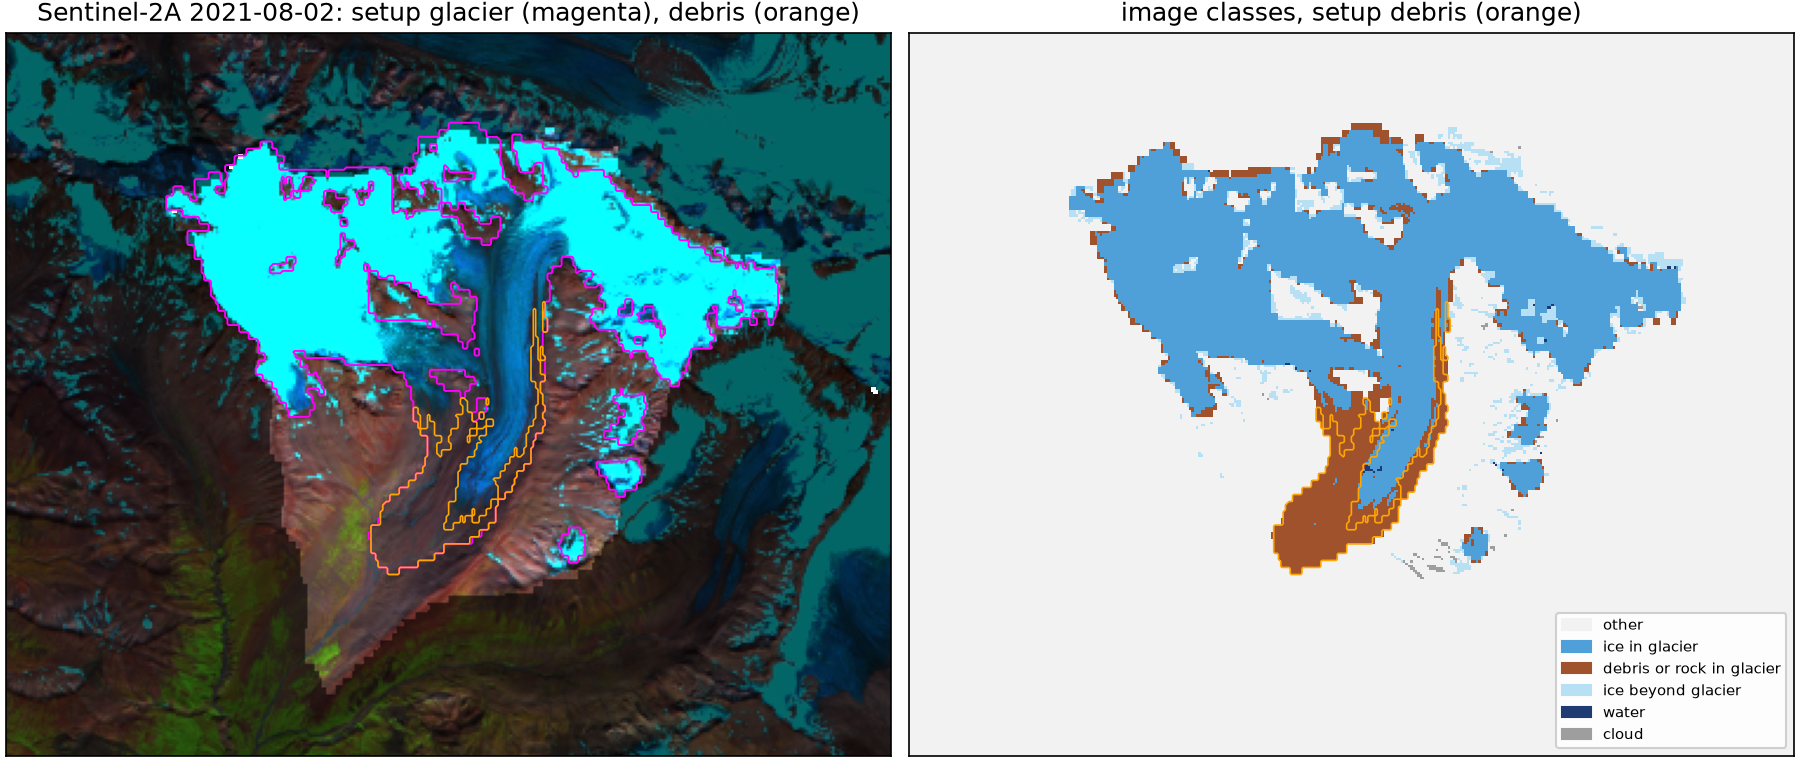

The table this chart was drawn from, first rows:
glacier, patch, setup_glacier_km2, setup_debris_km2, image_ice_in_km2, image_debris_or_rock_km2, cloud_in_km2, image_ice_beyond_km2, joined_with
RGI60-01.00332, 82, 0.108, 0.0, 0.0873, 0.0207, 0.0, 0.0495, 
RGI60-01.00333, 70, 0.1863, 0.0, 0.1629, 0.0225, 0.0, 0.0117, 
RGI60-01.00334, 44, 0.2124, 0.0, 0.1818, 0.0306, 0.0, 0.0801, 
RGI60-01.00570, 2, 17.33, 1.822, 14.17, 3.144, 0.0009, 0.9513, RGI60-01.22903
RGI60-01.22903, 2, 0.4374, 0.0, 0.3699, 0.0675, 0.0, 0.9513, RGI60-01.00570
